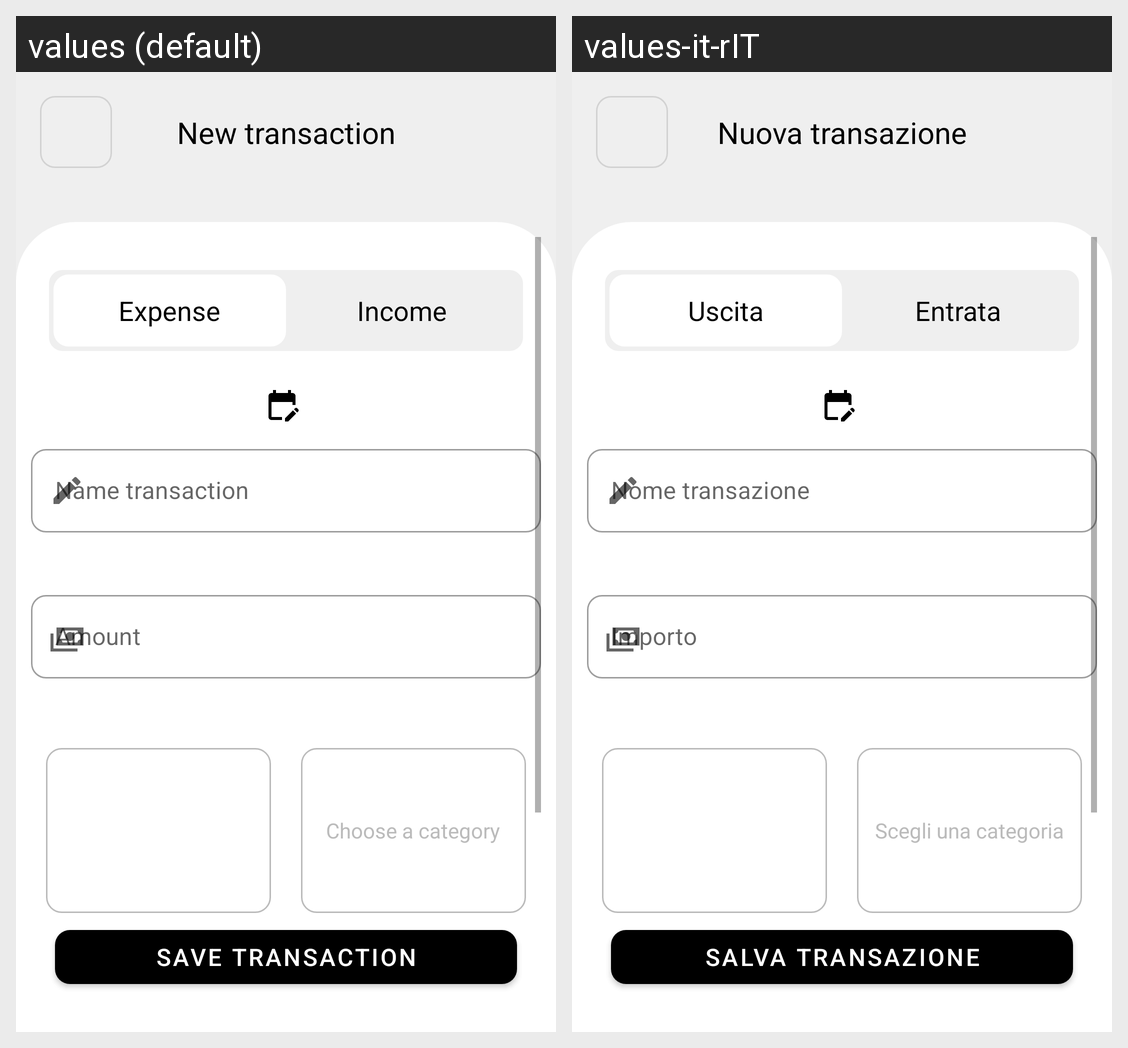

Locale-by-locale string values for the Android screen shown in this grid:
Android screen res/layout/activity_transaction.xml rendered under 2 locales, left to right: values (default), values-it-rIT. Device: Nexus 5 (rendered at 1080×1920; each locale shown at half size, 540×960, under a caption strip naming it); theme Theme.WiseSpender.
Strings drawn on this screen, with the default value and each locale's value (text and hints the layout hard-codes, and strings that could not be matched under every locale, appear in the picture but are not listed):

title_page_new_transaction
  values: New transaction
  values-it-rIT: Nuova transazione

type_expense
  values: Expense
  values-it-rIT: Uscita

type_income
  values: Income
  values-it-rIT: Entrata

input_text_name_transaction
  values: Name transaction
  values-it-rIT: Nome transazione

amount_title_detail_transaction
  values: Amount
  values-it-rIT: Importo

choose_category
  values: Choose a category
  values-it-rIT: Scegli una categoria

save_button_transaction
  values: Save transaction
  values-it-rIT: Salva transazione
